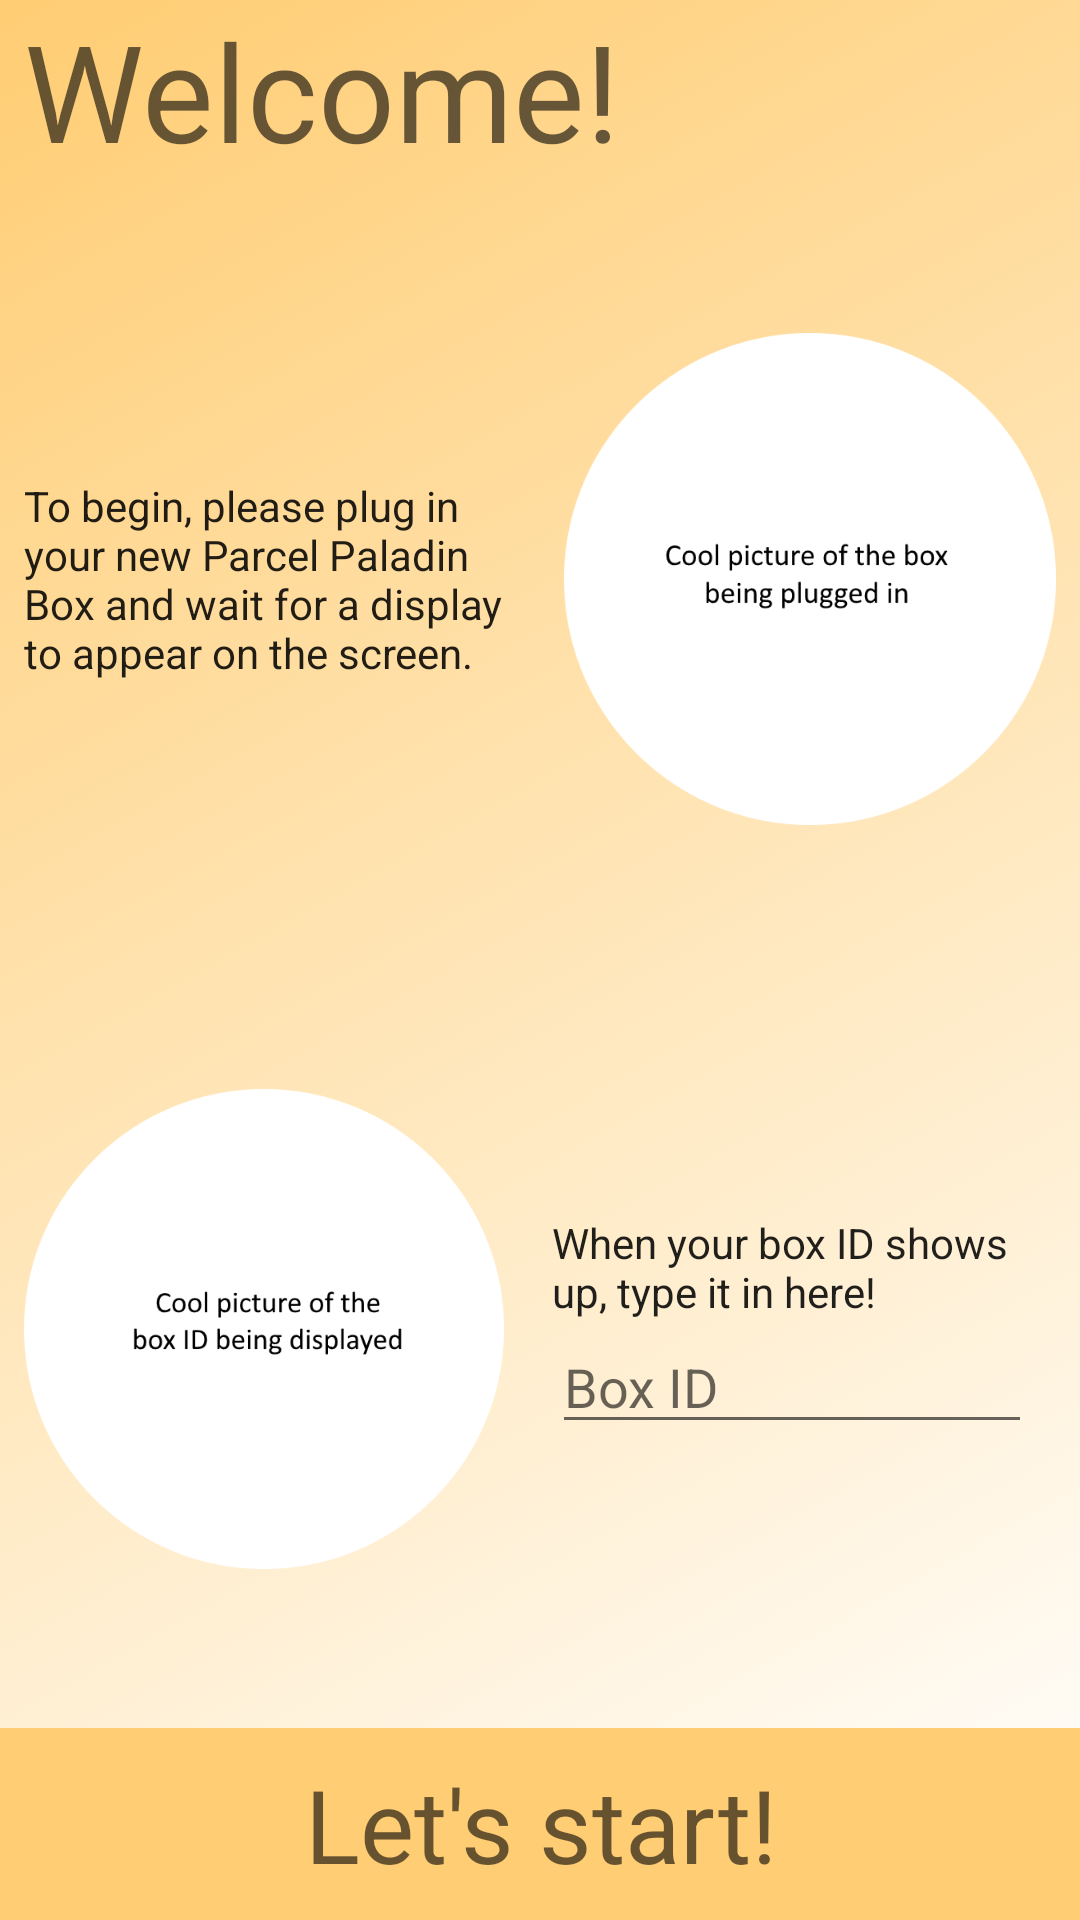

This screen was rendered from an Android layout file. Write that file and the resources it references.
<!-- AndroidManifest.xml: application theme AppTheme -->
<!-- res/layout/activity_reg_step1.xml -->
<?xml version="1.0" encoding="utf-8"?>
<android.support.constraint.ConstraintLayout xmlns:android="http://schemas.android.com/apk/res/android"
    xmlns:app="http://schemas.android.com/apk/res-auto"
    xmlns:tools="http://schemas.android.com/tools"
    android:layout_width="match_parent"
    android:layout_height="match_parent"
    android:background="@drawable/gradient"
    tools:context="com.parcelpaladin.d30f2n.parcelpaladinfirebase.RegStep1Activity">


    <TextView
        android:id="@+id/welcomeTitle"
        android:layout_width="match_parent"
        android:layout_height="wrap_content"
        android:layout_marginStart="8dp"
        android:text="@string/regWelcome"
        android:textAppearance="@style/TextAppearance.AppCompat.Display2"
        app:layout_constraintStart_toStartOf="parent"
        app:layout_constraintTop_toTopOf="parent" />

    <TextView
        android:id="@+id/textViewStart"
        android:layout_width="match_parent"
        android:layout_height="64dp"
        android:background="@drawable/rectangle"
        android:gravity="center"
        android:text="@string/startButton"
        android:textAppearance="@style/TextAppearance.AppCompat.Display1"
        app:layout_constraintBottom_toBottomOf="parent" />


    <android.support.constraint.ConstraintLayout
        android:id="@+id/constraintLayout"
        android:layout_width="0dp"
        android:layout_height="0dp"
        android:layout_marginTop="8dp"
        android:minHeight="150dp"
        app:layout_constraintBottom_toTopOf="@+id/constraintLayout2"
        app:layout_constraintTop_toBottomOf="@+id/welcomeTitle"
        app:layout_constraintEnd_toEndOf="parent"
        app:layout_constraintStart_toStartOf="parent">

        <ImageView
            android:id="@+id/imagePlugIn"
            android:layout_width="0dp"
            android:layout_height="0dp"
            android:layout_marginBottom="8dp"
            android:layout_marginEnd="8dp"
            android:layout_marginStart="8dp"
            android:layout_marginTop="8dp"
            android:contentDescription="pluggingInPic"
            app:layout_constraintBottom_toBottomOf="parent"
            app:layout_constraintEnd_toEndOf="parent"
            app:layout_constraintHorizontal_bias="0.5"
            app:layout_constraintStart_toEndOf="@+id/textViewStep1"
            app:layout_constraintTop_toTopOf="parent"
            app:srcCompat="@drawable/plugging_in_placeholder" />

        <TextView
            android:id="@+id/textViewStep1"
            android:layout_width="0dp"
            android:layout_height="wrap_content"
            android:layout_alignParentStart="true"
            android:layout_alignParentTop="true"
            android:layout_marginEnd="8dp"
            android:layout_marginStart="8dp"
            android:text="@string/regBegin"
            android:textAppearance="@style/TextAppearance.AppCompat.Body1"
            app:layout_constraintBottom_toBottomOf="@+id/imagePlugIn"
            app:layout_constraintEnd_toStartOf="@+id/imagePlugIn"
            app:layout_constraintHorizontal_bias="0.5"
            app:layout_constraintStart_toStartOf="parent"
            app:layout_constraintTop_toTopOf="@+id/imagePlugIn" />

    </android.support.constraint.ConstraintLayout>


    <android.support.constraint.ConstraintLayout
        android:id="@+id/constraintLayout2"
        android:layout_width="0dp"
        android:layout_height="0dp"
        android:layout_marginBottom="8dp"
        android:layout_marginEnd="8dp"
        android:layout_marginStart="8dp"
        android:minHeight="150dp"
        app:layout_constraintBottom_toTopOf="@+id/textViewStart"
        app:layout_constraintEnd_toEndOf="parent"
        app:layout_constraintStart_toStartOf="parent"
        app:layout_constraintTop_toBottomOf="@+id/constraintLayout">

        <ImageView
            android:id="@+id/imageBoxID"
            android:layout_width="0dp"
            android:layout_height="0dp"
            android:layout_alignParentBottom="true"
            android:layout_alignParentEnd="true"
            android:layout_marginEnd="8dp"
            android:contentDescription="boxIDpic"
            app:layout_constraintBottom_toBottomOf="parent"
            app:layout_constraintEnd_toStartOf="@+id/relativeLayout2"
            app:layout_constraintHorizontal_bias="0.5"
            app:layout_constraintStart_toStartOf="parent"
            app:layout_constraintTop_toTopOf="parent"
            app:srcCompat="@drawable/show_boxid_placeholder" />

        <RelativeLayout
            android:id="@+id/relativeLayout2"
            android:layout_width="0dp"
            android:layout_height="wrap_content"
            android:layout_marginEnd="8dp"
            android:layout_marginStart="8dp"
            app:layout_constraintBottom_toBottomOf="@+id/imageBoxID"
            app:layout_constraintEnd_toEndOf="parent"
            app:layout_constraintHorizontal_bias="0.5"
            app:layout_constraintStart_toEndOf="@+id/imageBoxID"
            app:layout_constraintTop_toTopOf="@+id/imageBoxID">

            <EditText
                android:id="@+id/editTextBoxID"
                android:layout_width="match_parent"
                android:layout_height="wrap_content"
                android:layout_below="@id/textViewStep2"
                android:hint="@string/boxID"
                android:inputType="textPersonName" />

            <TextView
                android:id="@+id/textViewStep2"
                android:layout_width="match_parent"
                android:layout_height="wrap_content"
                android:text="@string/boxIDStep"
                android:textAppearance="@style/TextAppearance.AppCompat.Body1"
                tools:layout_editor_absoluteX="174dp"
                tools:layout_editor_absoluteY="194dp" />

        </RelativeLayout>


    </android.support.constraint.ConstraintLayout>


</android.support.constraint.ConstraintLayout>
<!-- resources referenced by this layout -->
<resources>
  <!-- drawable gradient (drawable) -->
  <?xml version="1.0" encoding="utf-8"?>
  <selector xmlns:android="http://schemas.android.com/apk/res/android">
  
      <item>
          <shape
              xmlns:android="http://schemas.android.com/apk/res/android"
              android:shape="rectangle">
              <gradient
                  android:startColor="@color/colorLightYellow"
                  android:endColor="#FFFFFF"
                  android:angle="315" />
          </shape>
      </item>
  
  </selector>
  <!-- drawable plugging_in_placeholder: png bitmap (drawable, 20232 bytes) -->
  <!-- drawable rectangle (drawable) -->
  <?xml version="1.0" encoding="utf-8"?>
  <shape
      xmlns:android="http://schemas.android.com/apk/res/android"
      android:shape="rectangle">
      <solid
          android:color="@color/colorLightYellow" />
  </shape>
  <!-- drawable show_boxid_placeholder: png bitmap (drawable, 20474 bytes) -->
  <string name="boxID">Box ID</string>
  <string name="boxIDStep">When your box ID shows up, type it in here!</string>
  <string name="regBegin">To begin, please plug in your new Parcel Paladin Box and wait for a display to appear on the screen.</string>
  <string name="regWelcome">Welcome!</string>
  <string name="startButton">Let\'s start!</string>
  <style name="AppTheme" parent="Theme.AppCompat.Light.DarkActionBar">
          
          <item name="colorPrimary">@color/colorDarkYellow</item>
          <item name="colorPrimaryDark">@color/colorLightYellow</item>
          <item name="colorAccent">@color/colorAccent</item>
      </style>
  <color name="colorLightYellow">#FFCD73</color>
  <color name="colorDarkYellow">#F7AA56</color>
  <color name="colorAccent">#F7AA56</color>
</resources>
